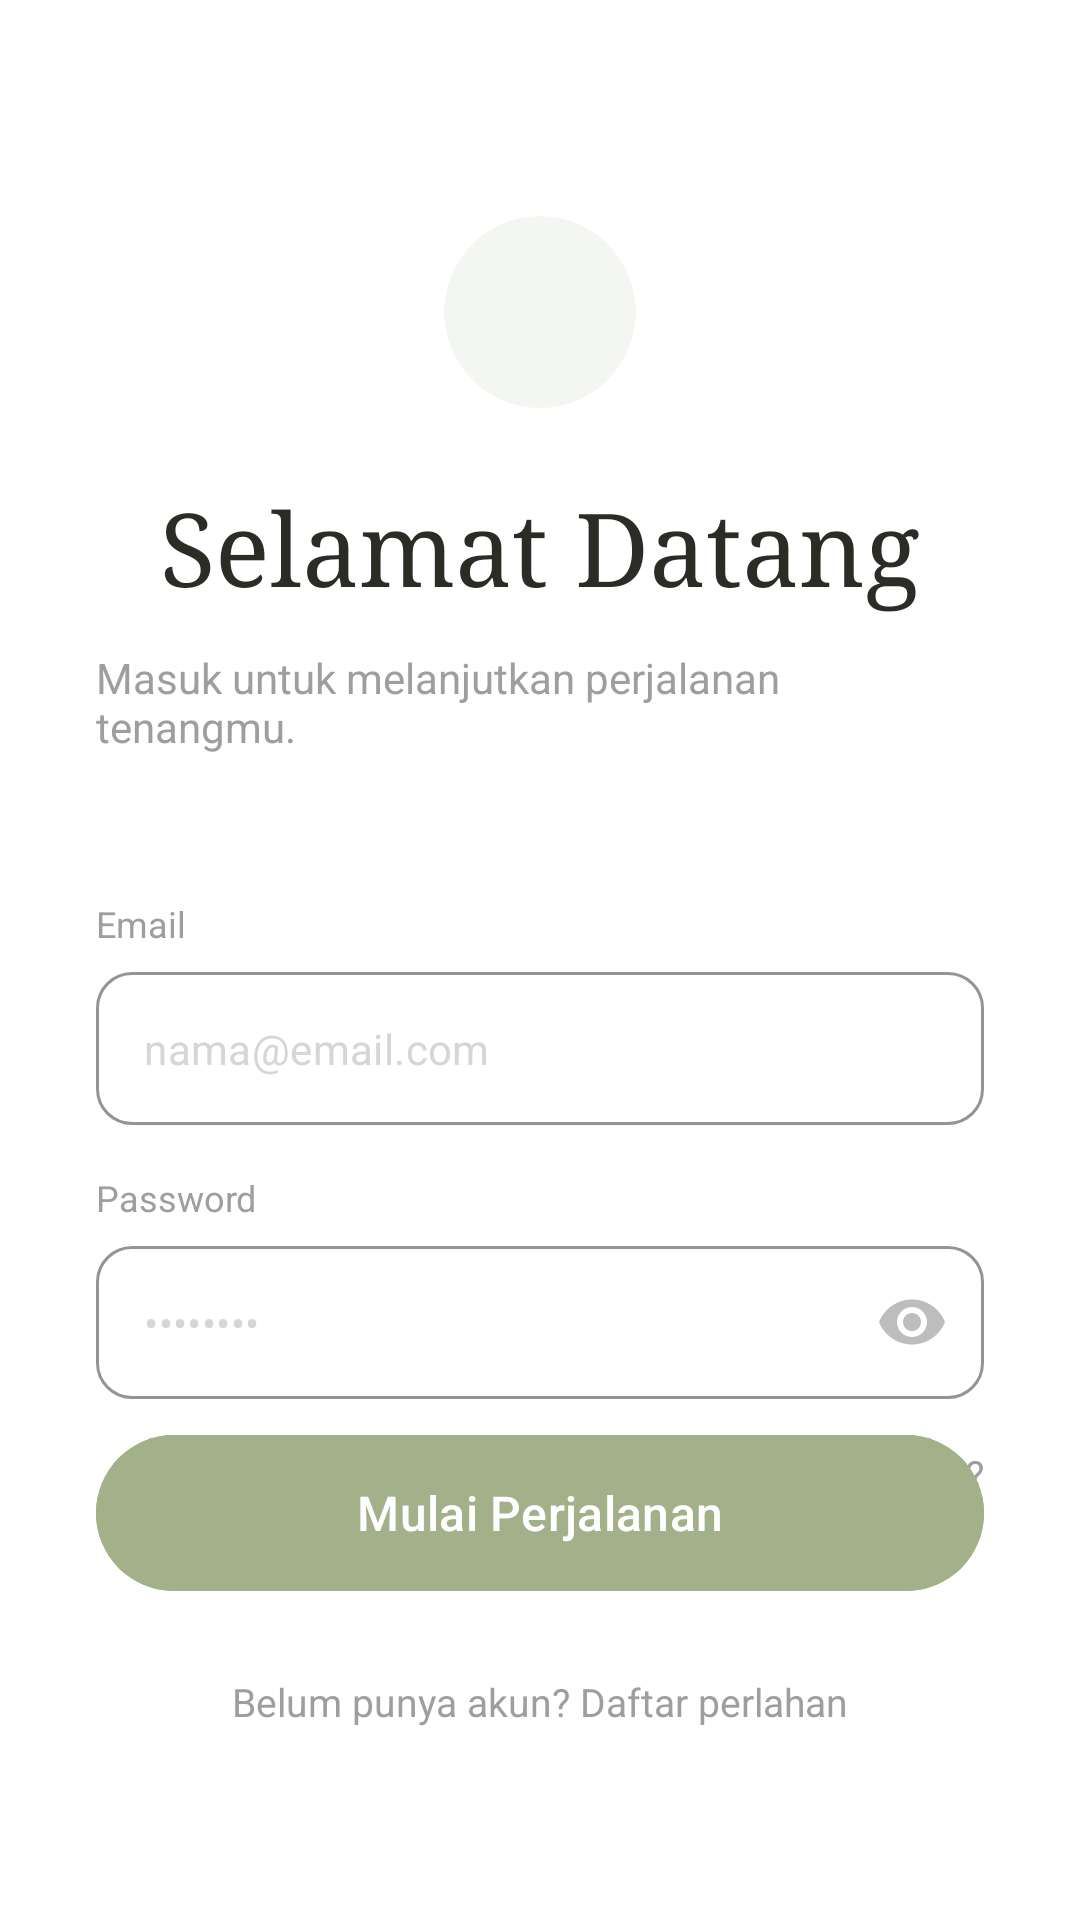

The Android layout XML behind this screen, and the referenced resources:
<!-- AndroidManifest.xml: application theme Theme.Reflow -->
<!-- res/layout/fragment_login.xml -->
<?xml version="1.0" encoding="utf-8"?>
<androidx.constraintlayout.widget.ConstraintLayout xmlns:android="http://schemas.android.com/apk/res/android"
    xmlns:app="http://schemas.android.com/apk/res-auto"
    android:layout_width="match_parent"
    android:layout_height="match_parent"
    android:background="#FFFFFF"
    android:padding="32dp">

    <androidx.cardview.widget.CardView
        android:id="@+id/cvLogo"
        android:layout_width="64dp"
        android:layout_height="64dp"
        android:layout_marginTop="40dp"
        app:cardBackgroundColor="#F4F6F2"
        app:cardCornerRadius="32dp"
        app:cardElevation="0dp"
        app:layout_constraintEnd_toEndOf="parent"
        app:layout_constraintStart_toStartOf="parent"
        app:layout_constraintTop_toTopOf="parent">

        <ImageView
            android:id="@+id/ivLogo"
            android:layout_width="match_parent"
            android:layout_height="match_parent"
            android:padding="16dp"
            android:src="@drawable/ic_launcher_foreground" />
    </androidx.cardview.widget.CardView>

    <TextView
        android:id="@+id/tvTitle"
        android:layout_width="wrap_content"
        android:layout_height="wrap_content"
        android:layout_marginTop="24dp"
        android:fontFamily="serif"
        android:text="Selamat Datang"
        android:textColor="#292D25"
        android:textSize="34sp"
        app:layout_constraintEnd_toEndOf="parent"
        app:layout_constraintStart_toStartOf="parent"
        app:layout_constraintTop_toBottomOf="@id/cvLogo" />

    <TextView
        android:id="@+id/tvSubtitle"
        android:layout_width="wrap_content"
        android:layout_height="wrap_content"
        android:layout_marginTop="12dp"
        android:text="Masuk untuk melanjutkan perjalanan tenangmu."
        android:textColor="#9E9E9E"
        android:textSize="14sp"
        app:layout_constraintEnd_toEndOf="parent"
        app:layout_constraintStart_toStartOf="parent"
        app:layout_constraintTop_toBottomOf="@id/tvTitle" />

    <TextView
        android:id="@+id/tvEmailLabel"
        android:layout_width="wrap_content"
        android:layout_height="wrap_content"
        android:layout_marginTop="48dp"
        android:text="Email"
        android:textColor="#9E9E9E"
        android:textSize="12sp"
        app:layout_constraintStart_toStartOf="parent"
        app:layout_constraintTop_toBottomOf="@id/tvSubtitle" />

    <com.google.android.material.textfield.TextInputLayout
        android:id="@+id/tilEmail"
        style="@style/Widget.MaterialComponents.TextInputLayout.OutlinedBox"
        android:layout_width="match_parent"
        android:layout_height="wrap_content"
        android:layout_marginTop="8dp"
        app:boxCornerRadiusBottomEnd="12dp"
        app:boxCornerRadiusBottomStart="12dp"
        app:boxCornerRadiusTopEnd="12dp"
        app:boxCornerRadiusTopStart="12dp"
        app:boxStrokeColor="#E0E0E0"
        app:boxStrokeWidth="1dp"
        app:hintEnabled="false"
        app:layout_constraintTop_toBottomOf="@id/tvEmailLabel">

        <com.google.android.material.textfield.TextInputEditText
            android:id="@+id/etEmail"
            android:layout_width="match_parent"
            android:layout_height="wrap_content"
            android:hint="nama@email.com"
            android:inputType="textEmailAddress"
            android:paddingVertical="16dp"
            android:textColor="#292D25"
            android:textColorHint="#D6D6D6"
            android:textSize="14sp" />
    </com.google.android.material.textfield.TextInputLayout>

    <TextView
        android:id="@+id/tvPasswordLabel"
        android:layout_width="wrap_content"
        android:layout_height="wrap_content"
        android:layout_marginTop="16dp"
        android:text="Password"
        android:textColor="#9E9E9E"
        android:textSize="12sp"
        app:layout_constraintStart_toStartOf="parent"
        app:layout_constraintTop_toBottomOf="@id/tilEmail" />

    <com.google.android.material.textfield.TextInputLayout
        android:id="@+id/tilPassword"
        style="@style/Widget.MaterialComponents.TextInputLayout.OutlinedBox"
        android:layout_width="match_parent"
        android:layout_height="wrap_content"
        android:layout_marginTop="8dp"
        app:boxCornerRadiusBottomEnd="12dp"
        app:boxCornerRadiusBottomStart="12dp"
        app:boxCornerRadiusTopEnd="12dp"
        app:boxCornerRadiusTopStart="12dp"
        app:boxStrokeColor="#E0E0E0"
        app:boxStrokeWidth="1dp"
        app:hintEnabled="false"
        app:passwordToggleEnabled="true"
        app:passwordToggleTint="#BDBDBD"
        app:layout_constraintTop_toBottomOf="@id/tvPasswordLabel">

        <com.google.android.material.textfield.TextInputEditText
            android:id="@+id/etPassword"
            android:layout_width="match_parent"
            android:layout_height="wrap_content"
            android:hint="••••••••"
            android:inputType="textPassword"
            android:paddingVertical="16dp"
            android:textColor="#292D25"
            android:textColorHint="#D6D6D6"
            android:textSize="14sp" />
    </com.google.android.material.textfield.TextInputLayout>

    <TextView
        android:id="@+id/tvForgotPassword"
        android:layout_width="wrap_content"
        android:layout_height="wrap_content"
        android:layout_marginTop="16dp"
        android:text="Lupa password?"
        android:textColor="#9E9E9E"
        android:textSize="13sp"
        app:layout_constraintEnd_toEndOf="parent"
        app:layout_constraintTop_toBottomOf="@id/tilPassword" />

    <com.google.android.material.button.MaterialButton
        android:id="@+id/btnLogin"
        android:layout_width="match_parent"
        android:layout_height="60dp"
        android:layout_marginBottom="24dp"
        android:backgroundTint="#A3B18A"
        android:text="Mulai Perjalanan"
        android:textAllCaps="false"
        android:textColor="#FFFFFF"
        android:textSize="16sp"
        app:cornerRadius="30dp"
        app:layout_constraintBottom_toTopOf="@id/tvRegister" />

    <TextView
        android:id="@+id/tvRegister"
        android:layout_width="wrap_content"
        android:layout_height="wrap_content"
        android:layout_marginBottom="32dp"
        android:text="Belum punya akun? Daftar perlahan"
        android:textColor="#9E9E9E"
        android:textSize="13sp"
        app:layout_constraintBottom_toBottomOf="parent"
        app:layout_constraintEnd_toEndOf="parent"
        app:layout_constraintStart_toStartOf="parent" />

</androidx.constraintlayout.widget.ConstraintLayout>
<!-- resources referenced by this layout -->
<resources>
  <!-- drawable ic_launcher_foreground: webp bitmap (mipmap-hdpi, 2416 bytes) -->
  <style name="Theme.Reflow" parent="Base.Theme.Reflow" />
  <style name="Base.Theme.Reflow" parent="Theme.Material3.DayNight.NoActionBar">
          
          
      </style>
</resources>
